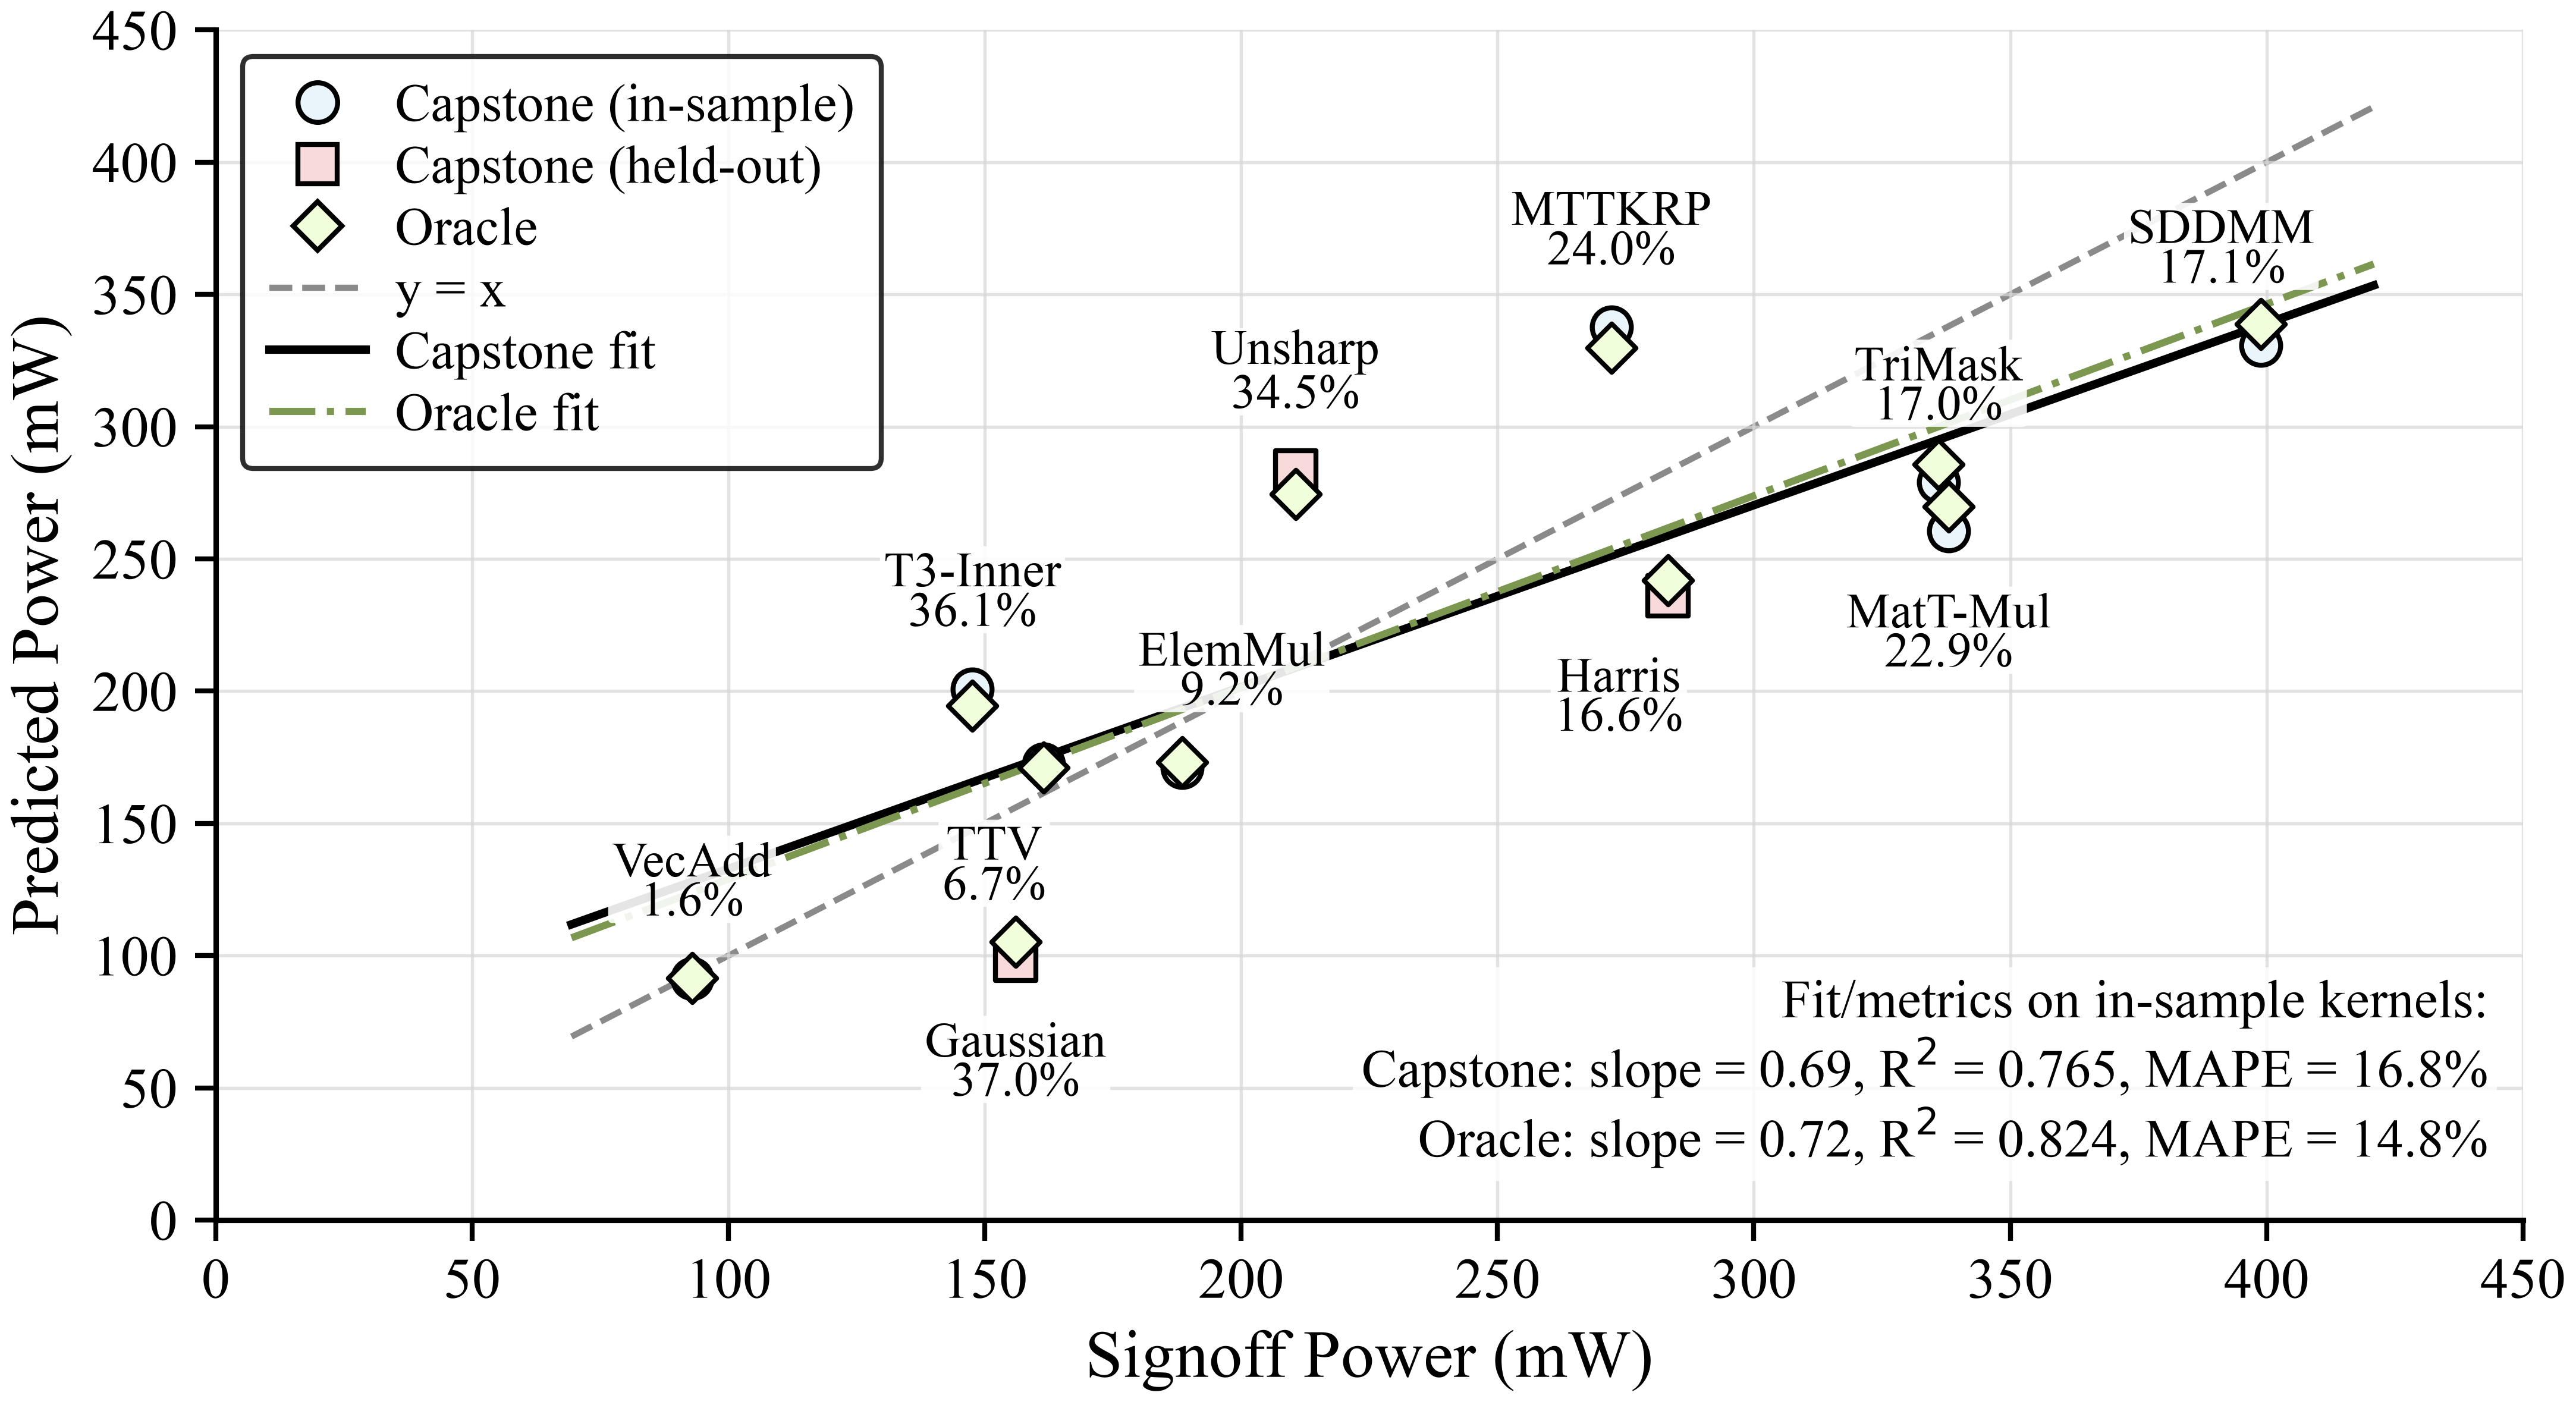

Source data for this figure (header and first rows):
workload, split, signoff_total_mW, capstone_prediction_mW, oracle_prediction_mW, capstone_ape_percent
vec_elemadd, in-sample, 92.9, 91.39, 91.57, 1.626
mat_elemmul, in-sample, 188.5, 171.1, 173.2, 9.246
tensor3_ttv, in-sample, 161.5, 172.4, 171.1, 6.732
tensor3_mttkrp, in-sample, 272.2, 337.6, 329.7, 24.02
tensor3_innerprod, in-sample, 147.6, 200.9, 194.5, 36.09
mat_mask_tri, in-sample, 336.0, 279, 285.8, 16.98
mat_sddmm, in-sample, 398.9, 330.7, 338.9, 17.1
mat_mattransmul, in-sample, 338.0, 260.5, 269.8, 22.93
gaussian, held-out, 156.0, 98.22, 105.1, 37.04
harris, held-out, 283.3, 236.2, 241.8, 16.63
unsharp, held-out, 210.6, 283.3, 274.6, 34.51
